Photos from the image-classification dataset "Dataset" in the GitHub repository harsh-surya/Projects. Its 8 classes are: fist, next gesture, one finger, palm, previous gesture, swing, three fingers, two fingers.

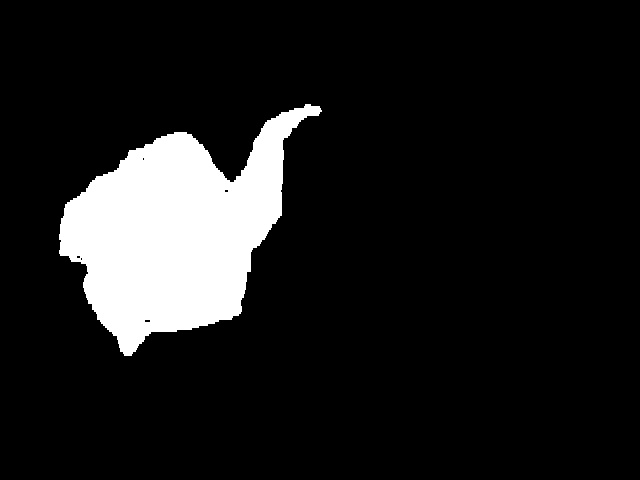
Label: next gesture

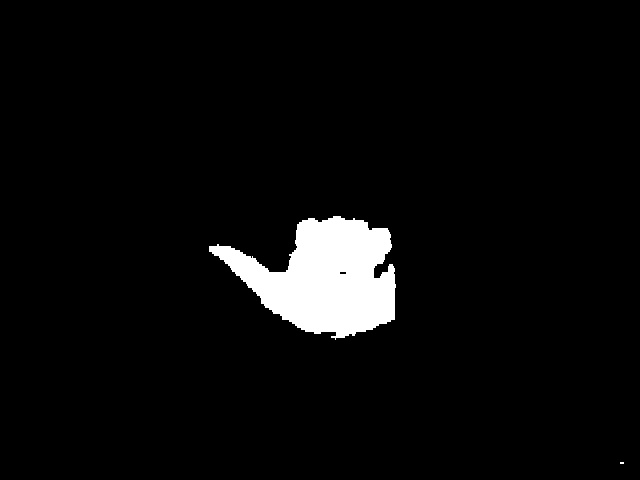
Label: previous gesture

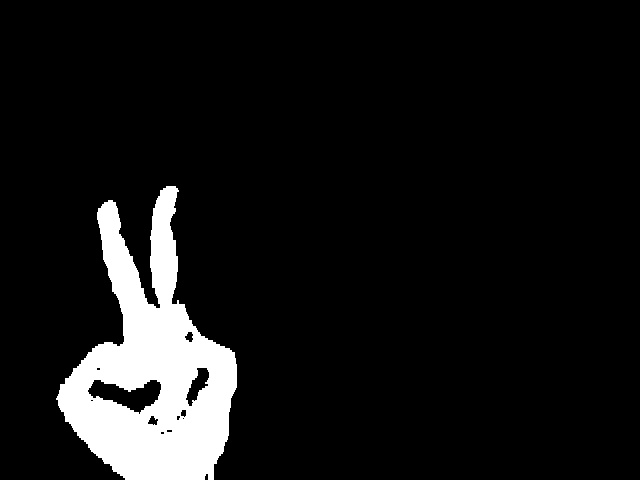
Label: two fingers

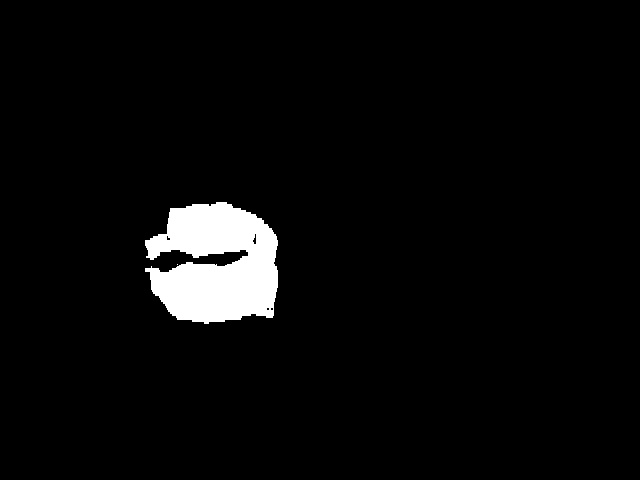
Label: fist

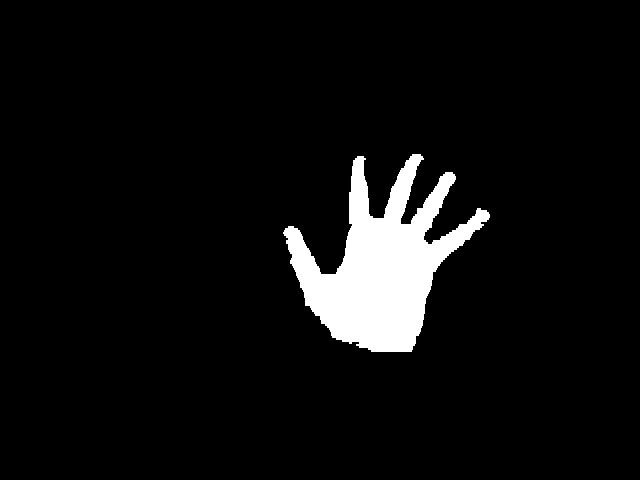
Label: palm

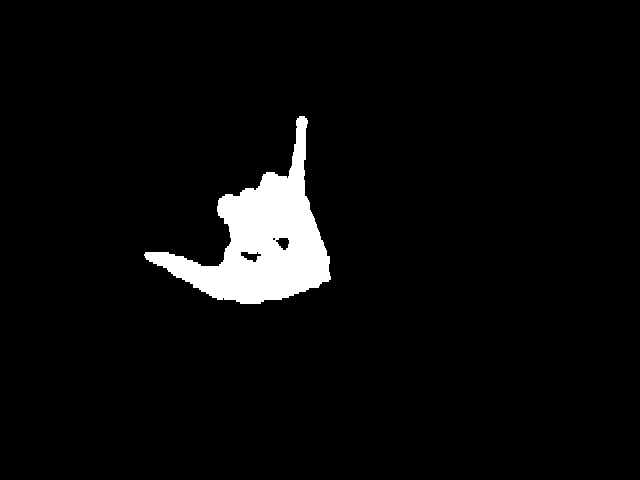
Label: swing
